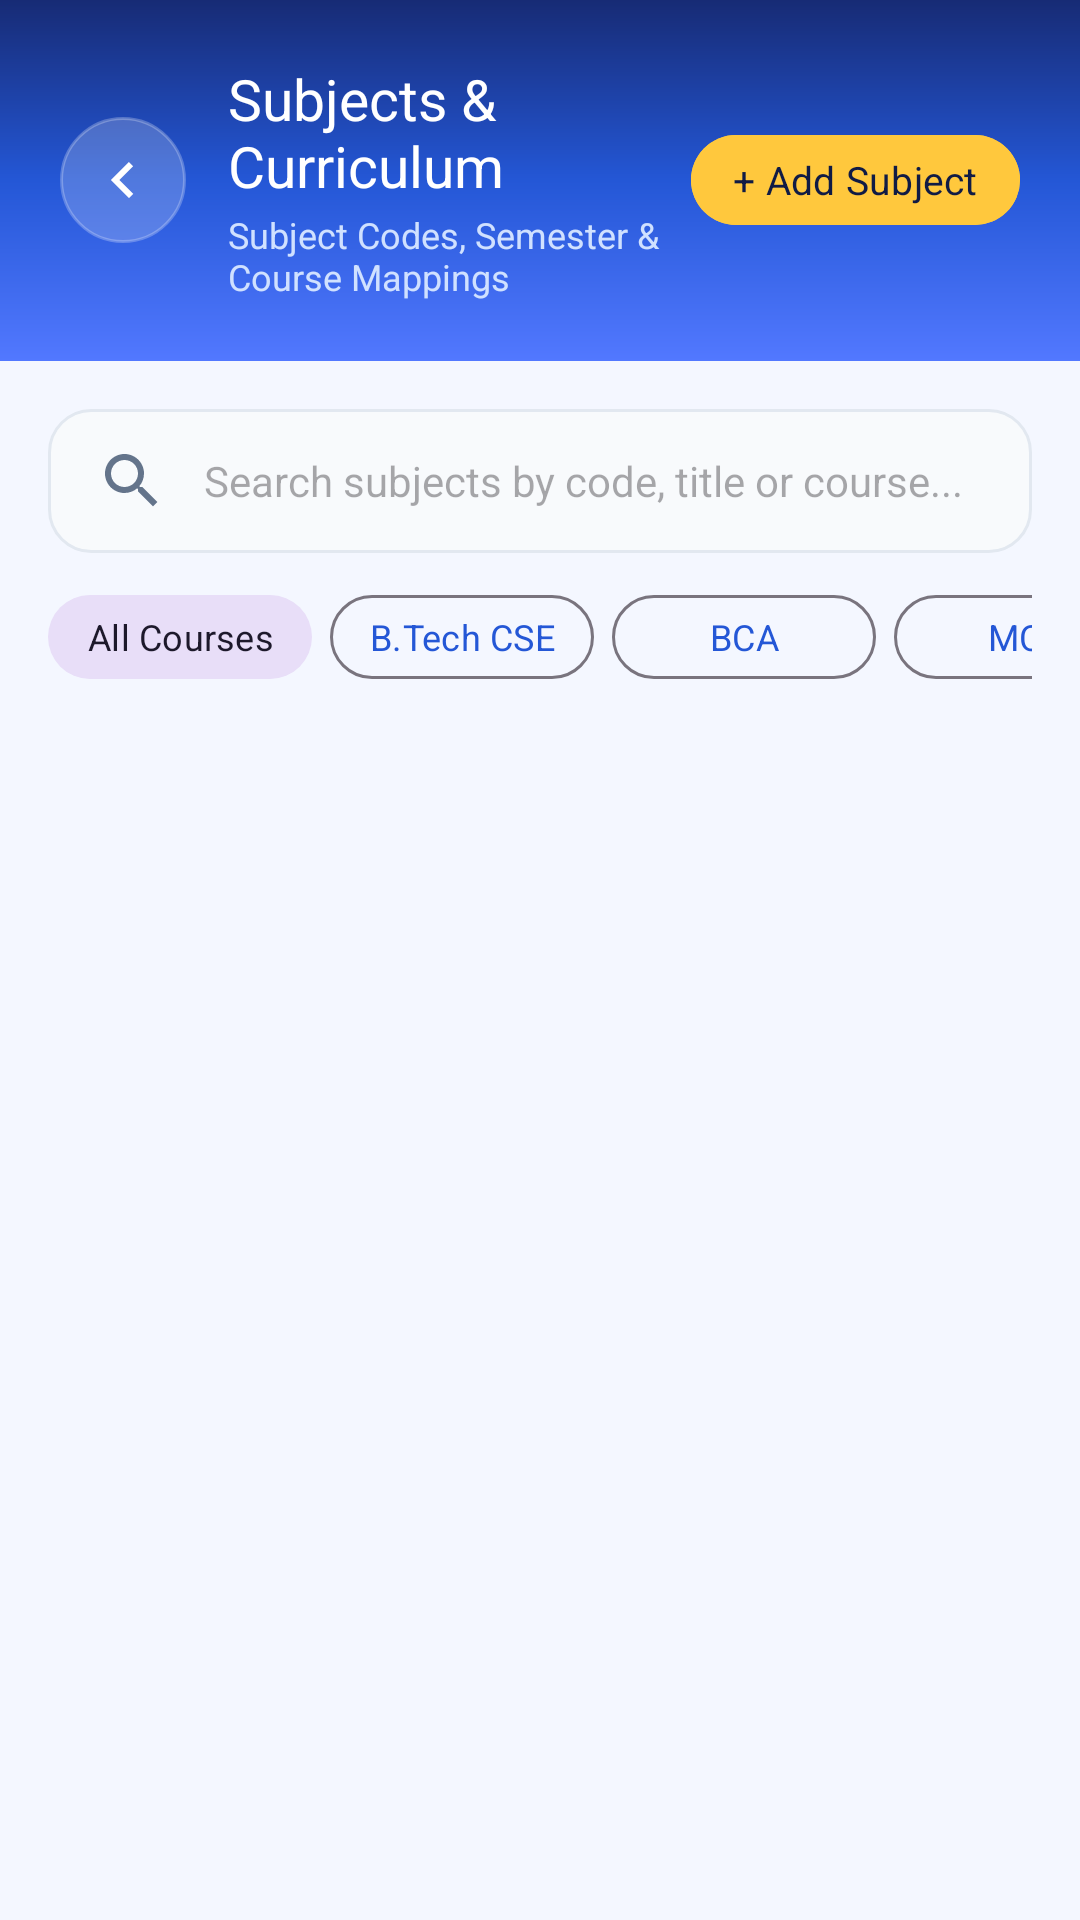

Layout XML and referenced resources for this Android screen:
<!-- AndroidManifest.xml: application theme Theme.RollCall -->
<!-- res/layout/activity_manage_subjects.xml -->
<?xml version="1.0" encoding="utf-8"?>
<LinearLayout xmlns:android="http://schemas.android.com/apk/res/android"
    xmlns:app="http://schemas.android.com/apk/res-auto"
    xmlns:tools="http://schemas.android.com/tools"
    android:layout_width="match_parent"
    android:layout_height="match_parent"
    android:background="@color/blue_bg"
    android:orientation="vertical"
    tools:context=".ManageSubjectsActivity">

    
    <LinearLayout
        android:layout_width="match_parent"
        android:layout_height="wrap_content"
        android:background="@drawable/bg_blue_gradient"
        android:gravity="center_vertical"
        android:orientation="horizontal"
        android:padding="20dp">

        <ImageButton
            android:id="@+id/btnBackManageSubjects"
            android:layout_width="42dp"
            android:layout_height="42dp"
            android:background="@drawable/bg_header_button"
            android:contentDescription="Back"
            android:padding="10dp"
            android:rotation="180"
            android:src="@drawable/ic_arrow_right"
            app:tint="@color/white" />

        <LinearLayout
            android:layout_width="0dp"
            android:layout_height="wrap_content"
            android:layout_marginStart="14dp"
            android:layout_weight="1"
            android:orientation="vertical">

            <TextView
                android:layout_width="wrap_content"
                android:layout_height="wrap_content"
                android:fontFamily="sans-serif-bold"
                android:text="Subjects &amp; Curriculum"
                android:textColor="@color/white"
                android:textSize="19sp" />

            <TextView
                android:id="@+id/tvSubjectsSubtitle"
                android:layout_width="wrap_content"
                android:layout_height="wrap_content"
                android:layout_marginTop="2dp"
                android:fontFamily="sans-serif"
                android:text="Subject Codes, Semester &amp; Course Mappings"
                android:textColor="#D0E1FF"
                android:textSize="12sp" />
        </LinearLayout>

        <com.google.android.material.button.MaterialButton
            android:id="@+id/fabAddSubject"
            style="?attr/borderlessButtonStyle"
            android:layout_width="wrap_content"
            android:layout_height="38dp"
            android:backgroundTint="@color/yellow_accent"
            android:fontFamily="sans-serif-bold"
            android:paddingHorizontal="14dp"
            android:paddingVertical="0dp"
            android:text="+ Add Subject"
            android:textAllCaps="false"
            android:textColor="@color/deep_navy"
            android:textSize="13sp"
            app:cornerRadius="19dp" />
    </LinearLayout>

    
    <LinearLayout
        android:layout_width="match_parent"
        android:layout_height="wrap_content"
        android:orientation="vertical"
        android:paddingHorizontal="16dp"
        android:paddingTop="16dp"
        android:paddingBottom="8dp">

        <EditText
            android:id="@+id/etSearchSubjects"
            android:layout_width="match_parent"
            android:layout_height="48dp"
            android:background="@drawable/bg_input_field"
            android:drawableStart="@drawable/ic_search"
            android:drawablePadding="12dp"
            android:fontFamily="sans-serif"
            android:hint="Search subjects by code, title or course..."
            android:inputType="text"
            android:paddingHorizontal="16dp"
            android:textColor="@color/text_primary"
            android:textSize="14sp" />

        
        <HorizontalScrollView
            android:layout_width="match_parent"
            android:layout_height="wrap_content"
            android:layout_marginTop="10dp"
            android:scrollbars="none">

            <LinearLayout
                android:layout_width="wrap_content"
                android:layout_height="wrap_content"
                android:orientation="horizontal">

                <com.google.android.material.button.MaterialButton
                    android:id="@+id/btnSubjectFilterAll"
                    style="@style/Widget.Material3.Button.TonalButton"
                    android:layout_width="wrap_content"
                    android:layout_height="36dp"
                    android:layout_marginEnd="6dp"
                    android:fontFamily="sans-serif-bold"
                    android:paddingHorizontal="12dp"
                    android:paddingVertical="0dp"
                    android:text="All Courses"
                    android:textSize="12sp"
                    app:cornerRadius="18dp" />

                <com.google.android.material.button.MaterialButton
                    android:id="@+id/btnSubjectFilterCSE"
                    style="@style/Widget.Material3.Button.OutlinedButton"
                    android:layout_width="wrap_content"
                    android:layout_height="36dp"
                    android:layout_marginEnd="6dp"
                    android:fontFamily="sans-serif-bold"
                    android:paddingHorizontal="12dp"
                    android:paddingVertical="0dp"
                    android:text="B.Tech CSE"
                    android:textSize="12sp"
                    app:cornerRadius="18dp" />

                <com.google.android.material.button.MaterialButton
                    android:id="@+id/btnSubjectFilterBCA"
                    style="@style/Widget.Material3.Button.OutlinedButton"
                    android:layout_width="wrap_content"
                    android:layout_height="36dp"
                    android:layout_marginEnd="6dp"
                    android:fontFamily="sans-serif-bold"
                    android:paddingHorizontal="12dp"
                    android:paddingVertical="0dp"
                    android:text="BCA"
                    android:textSize="12sp"
                    app:cornerRadius="18dp" />

                <com.google.android.material.button.MaterialButton
                    android:id="@+id/btnSubjectFilterMCA"
                    style="@style/Widget.Material3.Button.OutlinedButton"
                    android:layout_width="wrap_content"
                    android:layout_height="36dp"
                    android:fontFamily="sans-serif-bold"
                    android:paddingHorizontal="12dp"
                    android:paddingVertical="0dp"
                    android:text="MCA"
                    android:textSize="12sp"
                    app:cornerRadius="18dp" />
            </LinearLayout>
        </HorizontalScrollView>
    </LinearLayout>

    
    <LinearLayout
        android:id="@+id/layoutEmptySubjects"
        android:layout_width="match_parent"
        android:layout_height="match_parent"
        android:gravity="center"
        android:orientation="vertical"
        android:padding="32dp"
        android:visibility="gone">

        <ImageView
            android:layout_width="72dp"
            android:layout_height="72dp"
            android:contentDescription="No Subjects"
            android:src="@drawable/ic_reports"
            app:tint="@color/text_secondary" />

        <TextView
            android:layout_width="wrap_content"
            android:layout_height="wrap_content"
            android:layout_marginTop="16dp"
            android:fontFamily="sans-serif-bold"
            android:text="No Subjects Found"
            android:textColor="@color/text_primary"
            android:textSize="16sp" />

        <TextView
            android:layout_width="wrap_content"
            android:layout_height="wrap_content"
            android:layout_marginTop="6dp"
            android:fontFamily="sans-serif"
            android:gravity="center"
            android:text="No subjects match your search or course filter."
            android:textColor="@color/text_secondary"
            android:textSize="13sp" />
    </LinearLayout>

    <androidx.recyclerview.widget.RecyclerView
        android:id="@+id/rvManageSubjects"
        android:layout_width="match_parent"
        android:layout_height="match_parent"
        android:clipToPadding="false"
        android:paddingHorizontal="16dp"
        android:paddingBottom="16dp"
        tools:listitem="@layout/item_student" />
</LinearLayout>
<!-- res/layout/item_student.xml (included above) -->
<?xml version="1.0" encoding="utf-8"?>
<androidx.cardview.widget.CardView xmlns:android="http://schemas.android.com/apk/res/android"
    xmlns:app="http://schemas.android.com/apk/res-auto"
    android:layout_width="match_parent"
    android:layout_height="wrap_content"
    android:layout_marginBottom="10dp"
    android:clickable="true"
    android:focusable="true"
    android:foreground="?attr/selectableItemBackground"
    app:cardBackgroundColor="@color/card_bg"
    app:cardCornerRadius="16dp"
    app:cardElevation="2dp">

    <LinearLayout
        android:layout_width="match_parent"
        android:layout_height="wrap_content"
        android:gravity="center_vertical"
        android:orientation="horizontal"
        android:padding="16dp">

        
        <FrameLayout
            android:layout_width="46dp"
            android:layout_height="46dp"
            android:background="@drawable/bg_button_secondary">

            <TextView
                android:id="@+id/tvAvatarInitials"
                android:layout_width="wrap_content"
                android:layout_height="wrap_content"
                android:layout_gravity="center"
                android:fontFamily="sans-serif-bold"
                android:text="RC"
                android:textColor="@color/primary_blue"
                android:textSize="14sp" />

        </FrameLayout>

        
        <LinearLayout
            android:layout_width="0dp"
            android:layout_height="wrap_content"
            android:layout_marginStart="14dp"
            android:layout_weight="1"
            android:orientation="vertical">

            <TextView
                android:id="@+id/tvItemName"
                android:layout_width="wrap_content"
                android:layout_height="wrap_content"
                android:ellipsize="end"
                android:fontFamily="sans-serif-bold"
                android:maxLines="1"
                android:text="John Doe"
                android:textColor="@color/text_primary"
                android:textSize="15sp" />

            <TextView
                android:id="@+id/tvItemRollEmail"
                android:layout_width="wrap_content"
                android:layout_height="wrap_content"
                android:layout_marginTop="3dp"
                android:fontFamily="sans-serif"
                android:text="RC001 • student@rollcall.com"
                android:textColor="@color/text_secondary"
                android:textSize="12sp" />

        </LinearLayout>

        
        <TextView
            android:id="@+id/tvItemStatusBadge"
            android:layout_width="wrap_content"
            android:layout_height="wrap_content"
            android:layout_marginStart="8dp"
            android:background="@drawable/bg_badge_present"
            android:fontFamily="sans-serif-bold"
            android:paddingHorizontal="10dp"
            android:paddingVertical="4dp"
            android:text="PRESENT"
            android:textColor="@color/success_green"
            android:textSize="11sp" />

    </LinearLayout>

</androidx.cardview.widget.CardView>
<!-- resources referenced by this layout -->
<resources>
  <color name="blue_bg">#F4F7FF</color>
  <color name="card_bg">#FFFFFF</color>
  <color name="deep_navy">#101B45</color>
  <color name="primary_blue">#2457D6</color>
  <color name="success_green">#20B875</color>
  <color name="text_primary">#172554</color>
  <color name="text_secondary">#64748B</color>
  <color name="white">#FFFFFFFF</color>
  <color name="yellow_accent">#FFC83D</color>
  <!-- drawable bg_badge_present (drawable) -->
  <?xml version="1.0" encoding="utf-8"?>
  <shape xmlns:android="http://schemas.android.com/apk/res/android"
      android:shape="rectangle">
      <solid android:color="@color/status_present_bg" />
      <corners android:radius="20dp" />
  </shape>
  <!-- drawable bg_blue_gradient (drawable) -->
  <?xml version="1.0" encoding="utf-8"?>
  <shape xmlns:android="http://schemas.android.com/apk/res/android"
      android:shape="rectangle">
      <gradient
          android:angle="270"
          android:startColor="#172B75"
          android:centerColor="#2457D6"
          android:endColor="#5278FF"
          android:type="linear" />
  </shape>
  <!-- drawable bg_button_secondary (drawable) -->
  <?xml version="1.0" encoding="utf-8"?>
  <ripple xmlns:android="http://schemas.android.com/apk/res/android"
      android:color="#202457D6">
      <item>
          <shape android:shape="rectangle">
              <solid android:color="@color/light_blue" />
              <corners android:radius="16dp" />
          </shape>
      </item>
  </ripple>
  <!-- drawable bg_header_button (drawable) -->
  <?xml version="1.0" encoding="utf-8"?>
  <ripple xmlns:android="http://schemas.android.com/apk/res/android"
      android:color="#40FFFFFF">
      <item>
          <shape android:shape="rectangle">
              <solid android:color="#33FFFFFF" />
              <corners android:radius="21dp" />
              <stroke
                  android:width="1dp"
                  android:color="#40FFFFFF" />
          </shape>
      </item>
  </ripple>
  <!-- drawable bg_input_field (drawable) -->
  <?xml version="1.0" encoding="utf-8"?>
  <shape xmlns:android="http://schemas.android.com/apk/res/android"
      android:shape="rectangle">
      <solid android:color="#F8FAFC" />
      <corners android:radius="14dp" />
      <stroke
          android:width="1dp"
          android:color="@color/border_color" />
  </shape>
  <!-- drawable ic_arrow_right (drawable) -->
  <vector xmlns:android="http://schemas.android.com/apk/res/android"
      android:width="24dp"
      android:height="24dp"
      android:viewportWidth="24"
      android:viewportHeight="24">
      <path
          android:fillColor="@color/text_primary"
          android:pathData="M8.59,16.59L13.17,12L8.59,7.41L10,6L16,12L10,18L8.59,16.59Z" />
  </vector>
  <!-- drawable ic_reports (drawable) -->
  <vector xmlns:android="http://schemas.android.com/apk/res/android"
      android:width="24dp"
      android:height="24dp"
      android:viewportWidth="24"
      android:viewportHeight="24">
      <path
          android:fillColor="@color/text_secondary"
          android:pathData="M19,3H5C3.9,3 3,3.9 3,5V19C3,20.1 3.9,21 5,21H19C20.1,21 21,20.1 21,19V5C21,3.9 20.1,3 19,3M9,17H7V10H9V17M13,17H11V7H13V17M17,17H15V13H17V17Z" />
  </vector>
  <!-- drawable ic_search (drawable) -->
  <vector xmlns:android="http://schemas.android.com/apk/res/android"
      android:width="24dp"
      android:height="24dp"
      android:viewportWidth="24"
      android:viewportHeight="24">
      <path
          android:fillColor="#FF64748B"
          android:pathData="M15.5,14h-0.79l-0.28,-0.27C15.41,12.59 16,11.11 16,9.5 16,5.91 13.09,3 9.5,3S3,5.91 3,9.5 5.91,16 9.5,16c1.61,0 3.09,-0.59 4.23,-1.57l0.27,0.28v0.79l5,4.99L20.49,19l-4.99,-5zM9.5,14C7.01,14 5,11.99 5,9.5S7.01,5 9.5,5 14,7.01 14,9.5 11.99,14 9.5,14z" />
  </vector>
  <style name="Theme.RollCall" parent="Base.Theme.RollCall" />
  <color name="status_present_bg">#EAF1FF</color>
  <color name="light_blue">#EAF1FF</color>
  <color name="border_color">#E2E8F0</color>
  <color name="dark_blue">#172B75</color>
</resources>
